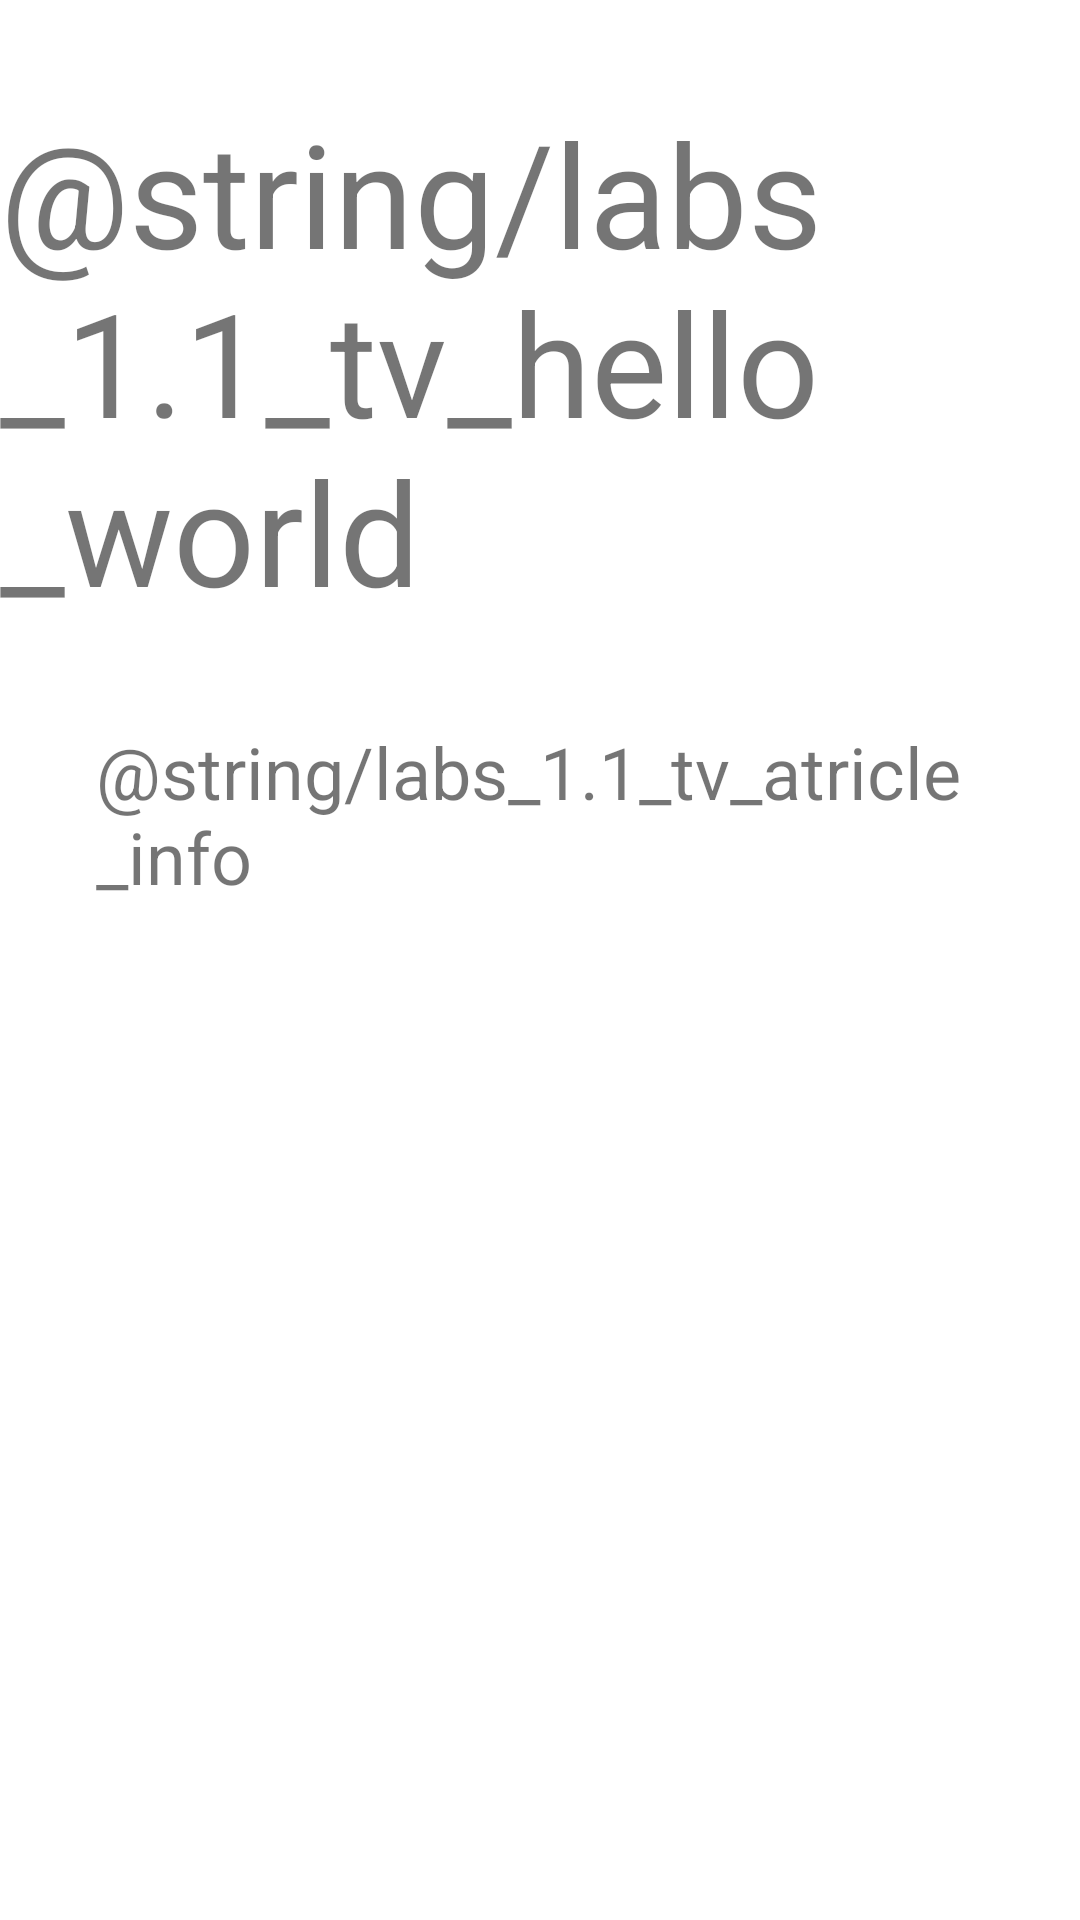

Layout XML and referenced resources for this Android screen:
<!-- AndroidManifest.xml: application theme Theme.AstonTwo -->
<!-- res/layout/activity_code_labs11.xml -->
<?xml version="1.0" encoding="utf-8"?>
<androidx.constraintlayout.widget.ConstraintLayout xmlns:android="http://schemas.android.com/apk/res/android"
    xmlns:app="http://schemas.android.com/apk/res-auto"
    xmlns:tools="http://schemas.android.com/tools"
    android:layout_width="match_parent"
    android:layout_height="match_parent"
    tools:context=".CodeLabs1_1Activity">

    <TextView
        android:id="@+id/tvarticle_lab1_1"
        android:layout_width="0dp"
        android:layout_height="0dp"
        android:layout_marginStart="32dp"
        android:layout_marginTop="32dp"
        android:layout_marginEnd="32dp"
        android:text="@string/labs_1.1_tv_atricle_info"
        android:textSize="24sp"
        app:layout_constraintBottom_toBottomOf="parent"
        app:layout_constraintEnd_toEndOf="parent"
        app:layout_constraintStart_toStartOf="parent"
        app:layout_constraintTop_toBottomOf="@+id/tvlab1_1_hello_world" />

    <TextView
        android:id="@+id/tvlab1_1_hello_world"
        android:layout_width="wrap_content"
        android:layout_height="wrap_content"
        android:layout_marginTop="32dp"
        android:text="@string/labs_1.1_tv_hello_world"
        android:textSize="48sp"
        app:layout_constraintEnd_toEndOf="parent"
        app:layout_constraintStart_toStartOf="parent"
        app:layout_constraintTop_toTopOf="parent" />

</androidx.constraintlayout.widget.ConstraintLayout>
<!-- resources referenced by this layout -->
<resources>
  <style name="Theme.AstonTwo" parent="Theme.MaterialComponents.DayNight.DarkActionBar">
          
          <item name="colorPrimary">@color/purple_500</item>
          <item name="colorPrimaryVariant">@color/purple_700</item>
          <item name="colorOnPrimary">@color/white</item>
          
          <item name="colorSecondary">@color/teal_200</item>
          <item name="colorSecondaryVariant">@color/teal_700</item>
          <item name="colorOnSecondary">@color/black</item>
          
          <item name="android:statusBarColor">?attr/colorPrimaryVariant</item>
          
      </style>
  <color name="purple_500">#FF6200EE</color>
  <color name="purple_700">#FF3700B3</color>
  <color name="white">#FFFFFFFF</color>
  <color name="teal_200">#FF03DAC5</color>
  <color name="teal_700">#FF018786</color>
  <color name="black">#FF000000</color>
</resources>
